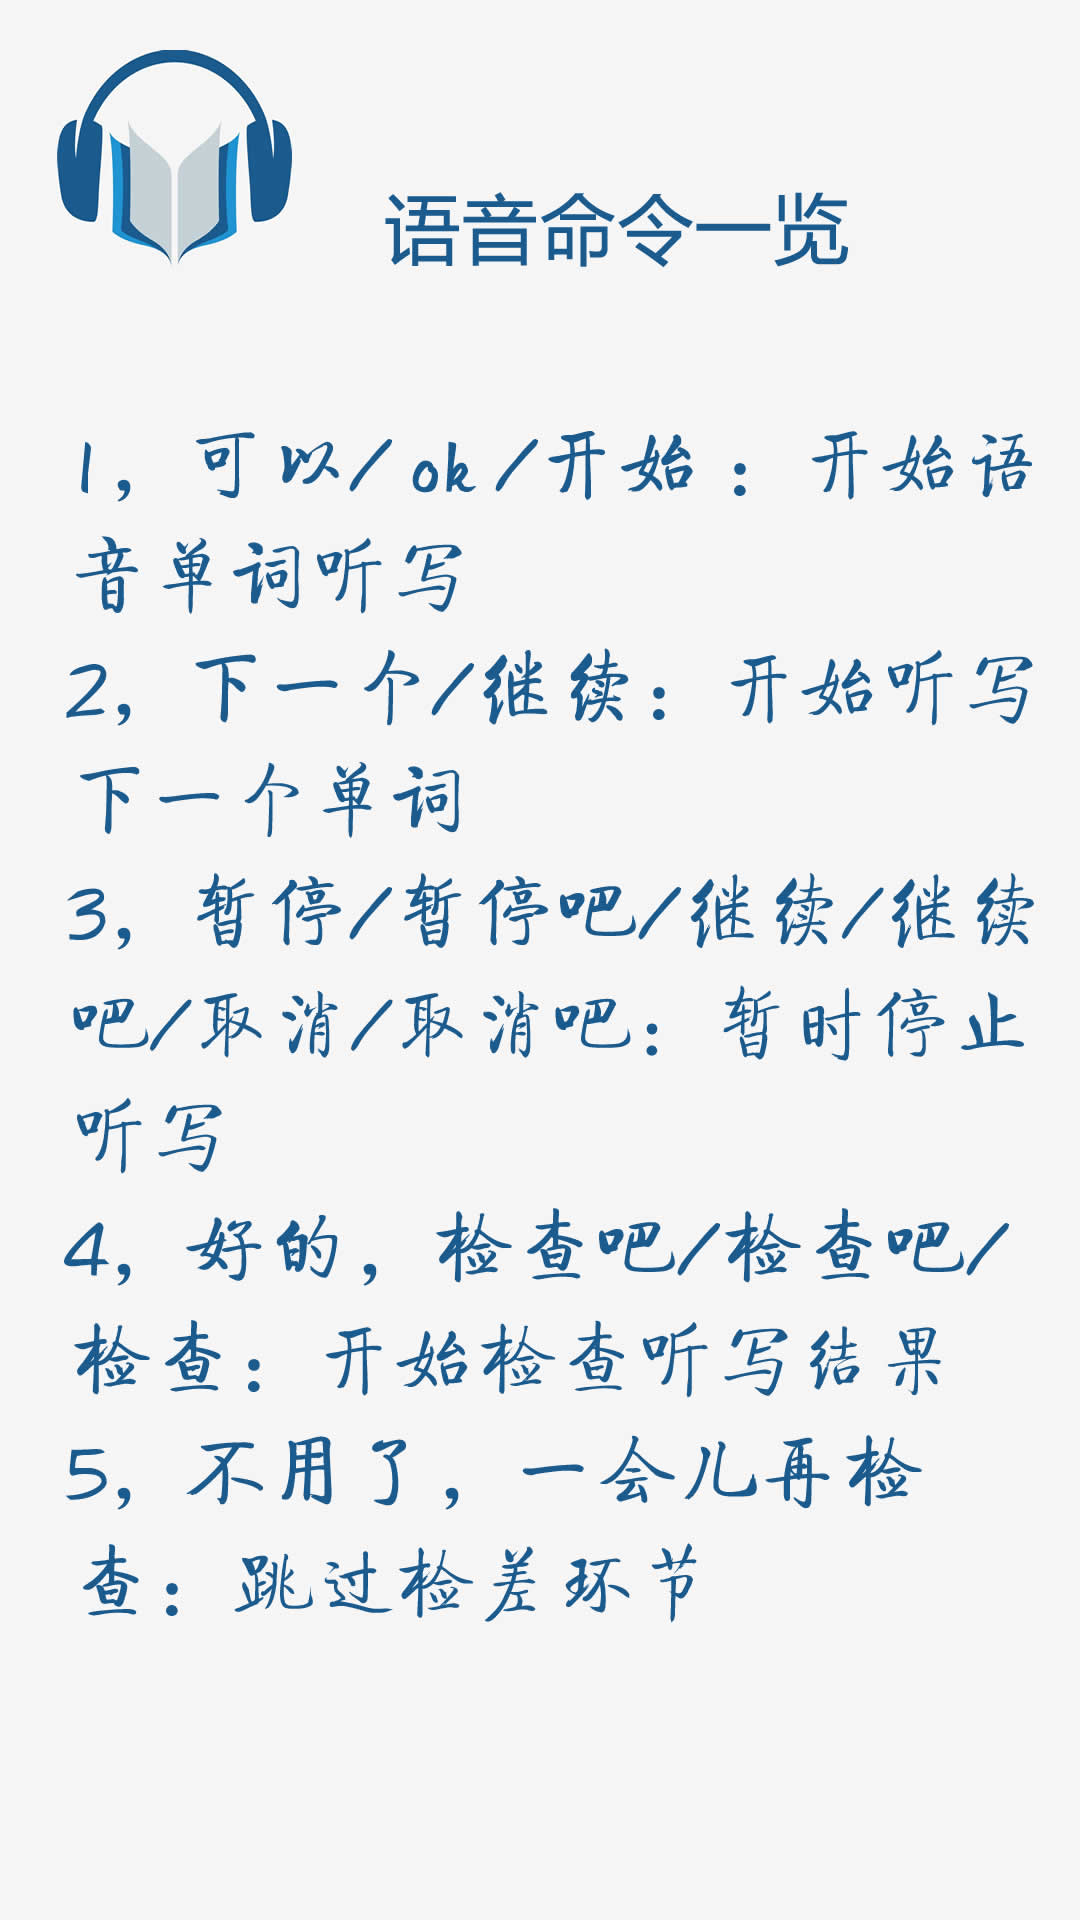

This screen was rendered from an Android layout file. Write that file and the resources it references.
<!-- AndroidManifest.xml: application theme AppTheme -->
<!-- res/layout/fragment_description_one_layout.xml -->
<?xml version="1.0" encoding="utf-8"?>
<LinearLayout xmlns:android="http://schemas.android.com/apk/res/android"
    android:layout_width="match_parent"
    android:layout_height="match_parent"
    android:orientation="horizontal"
    android:background="@drawable/page1"
    >
</LinearLayout>
<!-- resources referenced by this layout -->
<resources>
  <!-- drawable page1: jpg bitmap (drawable, 170844 bytes) -->
  <style name="AppTheme" parent="Theme.AppCompat.Light.NoActionBar">
          
          <item name="colorPrimary">@color/colorPrimary</item>
          <item name="colorPrimaryDark">@color/colorPrimaryDark</item>
          <item name="colorAccent">@color/colorAccent</item>
      </style>
  <!-- not gathered from this repository: default colours our renderer supplied (Android Studio template values) -->
  <color name="colorPrimary">#FF6200EE</color>
  <color name="colorPrimaryDark">#FF3700B3</color>
  <color name="colorAccent">#FF03DAC5</color>
</resources>
